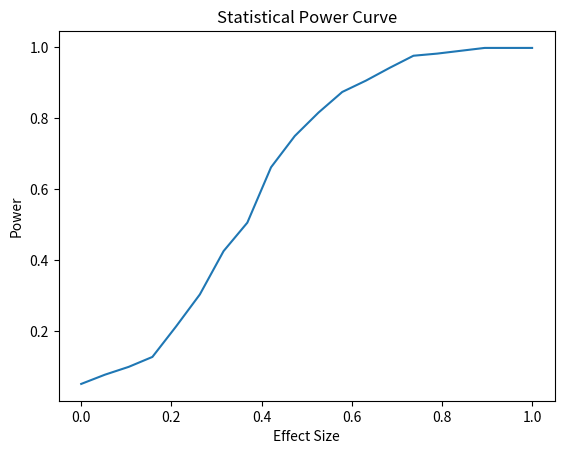

Source code (Python):
"""Statistical power curve simulation."""
import numpy as np
from scipy.stats import ttest_1samp


def compute_power(effect_sizes=None, n_sim=500, n=30, alpha=0.05):
    if effect_sizes is None:
        effect_sizes = np.linspace(0, 1, 20)
    power = []
    np.random.seed(0)
    for effect in effect_sizes:
        rejections = 0
        for _ in range(n_sim):
            sample = np.random.normal(effect, 1, n)
            _, p = ttest_1samp(sample, 0)
            if p < alpha:
                rejections += 1
        power.append(rejections / n_sim)
    return effect_sizes, np.array(power)


if __name__ == "__main__":
    import matplotlib.pyplot as plt

    effects, power = compute_power()
    plt.plot(effects, power)
    plt.title("Statistical Power Curve")
    plt.xlabel("Effect Size")
    plt.ylabel("Power")
    plt.show()
